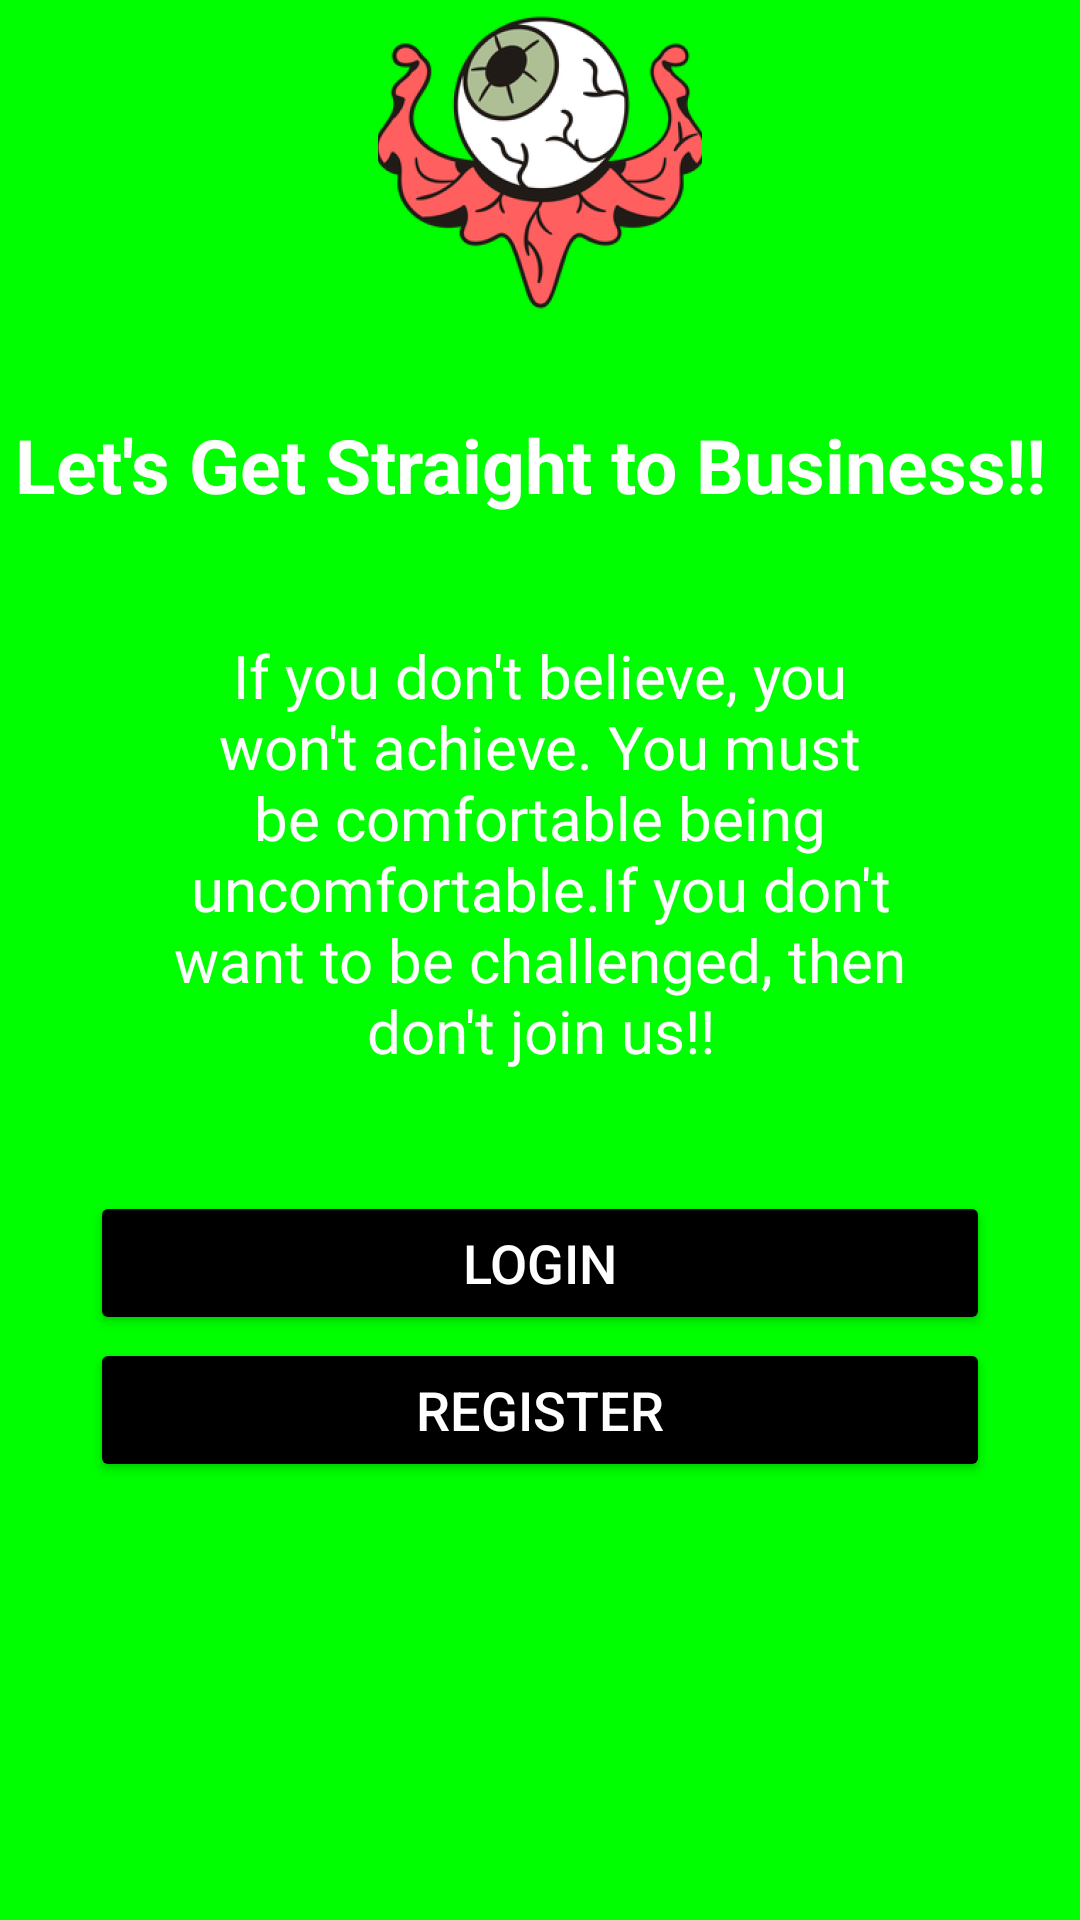

The Android layout XML behind this screen, and the referenced resources:
<!-- AndroidManifest.xml: application theme Theme.IWill -->
<!-- res/layout/activity_main.xml -->
<?xml version="1.0" encoding="utf-8"?>
<RelativeLayout xmlns:android="http://schemas.android.com/apk/res/android"
    xmlns:app="http://schemas.android.com/apk/res-auto"
    xmlns:tools="http://schemas.android.com/tools"
    android:layout_width="match_parent"
    android:layout_height="match_parent"
    tools:context=".MainActivity"
    android:background="#00FF00">

    <ImageView
        android:layout_width="wrap_content"
        android:layout_height="wrap_content"
        android:src="@mipmap/ic_logoicon_foreground"
        android:layout_centerHorizontal="true"
        android:id="@+id/eyelogo"
        />

    <TextView
        android:layout_width="wrap_content"
        android:layout_height="wrap_content"
        android:layout_below="@id/eyelogo"
        android:text="Let's Get Straight to Business!! "
        android:layout_centerHorizontal="true"
        android:layout_marginTop="30dp"
        android:textColor="@color/white"
        android:textStyle="bold"
        android:id="@+id/slogan"
        android:textSize="25dp"/>

    <TextView
        android:layout_width="wrap_content"
        android:layout_height="wrap_content"
        android:layout_below="@id/slogan"
        android:textColor="@color/white"
        android:text="If you don't believe, you won't achieve. You must be comfortable being uncomfortable.If you don't want to be challenged, then don't join us!!"
        android:padding="40dp"
        android:textAlignment="center"
        android:textSize="20dp"
        android:id="@+id/mission"/>

    <Button
        android:id="@+id/loginbtn"
        android:layout_width="wrap_content"
        android:layout_height="wrap_content"
        android:layout_below="@id/mission"
        android:layout_centerHorizontal="true"
        android:width="300dp"
        android:backgroundTint="@color/black"
        android:text="LOGIN"
        android:textColor="#FFFFFF"
        android:textSize="18dp" />

    <Button
        android:id="@+id/registerbtn"
        android:layout_width="wrap_content"
        android:layout_height="wrap_content"
        android:layout_below="@id/loginbtn"
        android:layout_centerHorizontal="true"
        android:layout_marginTop="1dp"
        android:width="300dp"
        android:backgroundTint="@color/black"
        android:text="REGISTER"
        android:textColor="#FFFFFF"
        android:textSize="18dp" />
</RelativeLayout>
<!-- resources referenced by this layout -->
<resources>
  <!-- mipmap ic_logoicon_foreground: png bitmap (mipmap-hdpi, 20629 bytes) -->
  <style name="Theme.IWill" parent="Theme.MaterialComponents.DayNight.NoActionBar">
          
          <item name="colorPrimary">#C11515</item>
          <item name="colorPrimaryContainer">@color/purple_500</item>
          <item name="colorPrimaryVariant">@color/purple_700</item>
          <item name="colorOnPrimary">@color/white</item>
          
          <item name="colorSecondary">@color/teal_200</item>
          <item name="colorSecondaryVariant">@color/teal_700</item>
          <item name="colorOnSecondary">@color/black</item>
          
          <item name="android:statusBarColor" tools:targetApi="l">?attr/colorPrimaryVariant</item>
          
      </style>
  <!-- not gathered from this repository: default colours our renderer supplied (Android Studio template values) -->
  <color name="purple_500">#FF6200EE</color>
  <color name="purple_700">#FF3700B3</color>
  <color name="teal_200">#FF03DAC5</color>
  <color name="teal_700">#FF018786</color>
  <color name="black">#FF000000</color>
  <color name="white">#FFFFFFFF</color>
</resources>
